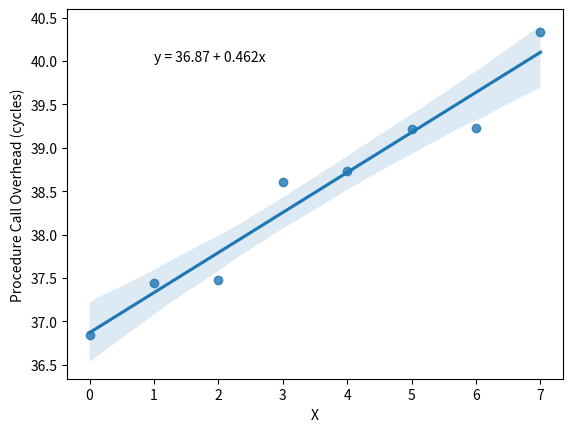

Write Python code to recreate this figure.
import seaborn as sns
import pandas as pd
import matplotlib.pyplot as plt
import scipy.stats

data = [36.8439,
37.442,
37.4747,
38.6009,
38.7319,
39.2178,
39.2311,
40.3399]

dd = list(map(lambda x: x*0.3858, data))
X = list(range(8))
df = pd.DataFrame({'X': X, 'data': data})
p = sns.regplot(data=df, x='X', y='data')
p.set_ylabel("Procedure Call Overhead (cycles)")
slope, intercept, r, p, sterr = scipy.stats.linregress(x=p.get_lines()[0].get_xdata(),
                                                       y=p.get_lines()[0].get_ydata())

#add regression equation to plot
plt.text(1, 40, 'y = ' + str(round(intercept,3)) + ' + ' + str(round(slope,3)) + 'x')

plt.show()